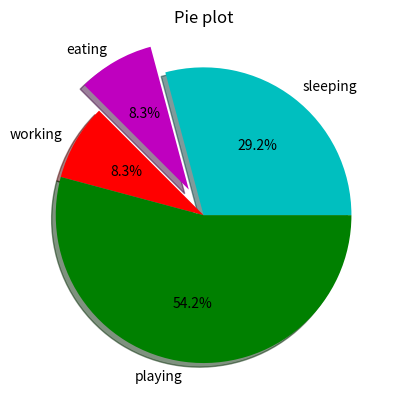

Python code for this plot:
import matplotlib.pyplot as plt

days = [1,2,3,4,5]
sleeping = [7,8,6,11,7]
eating = [2,3,4,5,2]
working = [7,8,7,2,3]
playing = [8,6,5,3,4]

slices = [7,2,2,13]
activities = ["sleeping" , "eating" , "working" , "playing"]
cols = ['c','m','r','g']




plt.pie(slices ,
        labels = activities ,
        colors = cols,
        shadow = True ,
        explode = (0,0.2,0,0),
        autopct = '%1.1f%%')

#plt.xlabel("X")
#plt.ylabel("Y")
plt.title("Pie plot")
#plt.legend()
plt.show()
